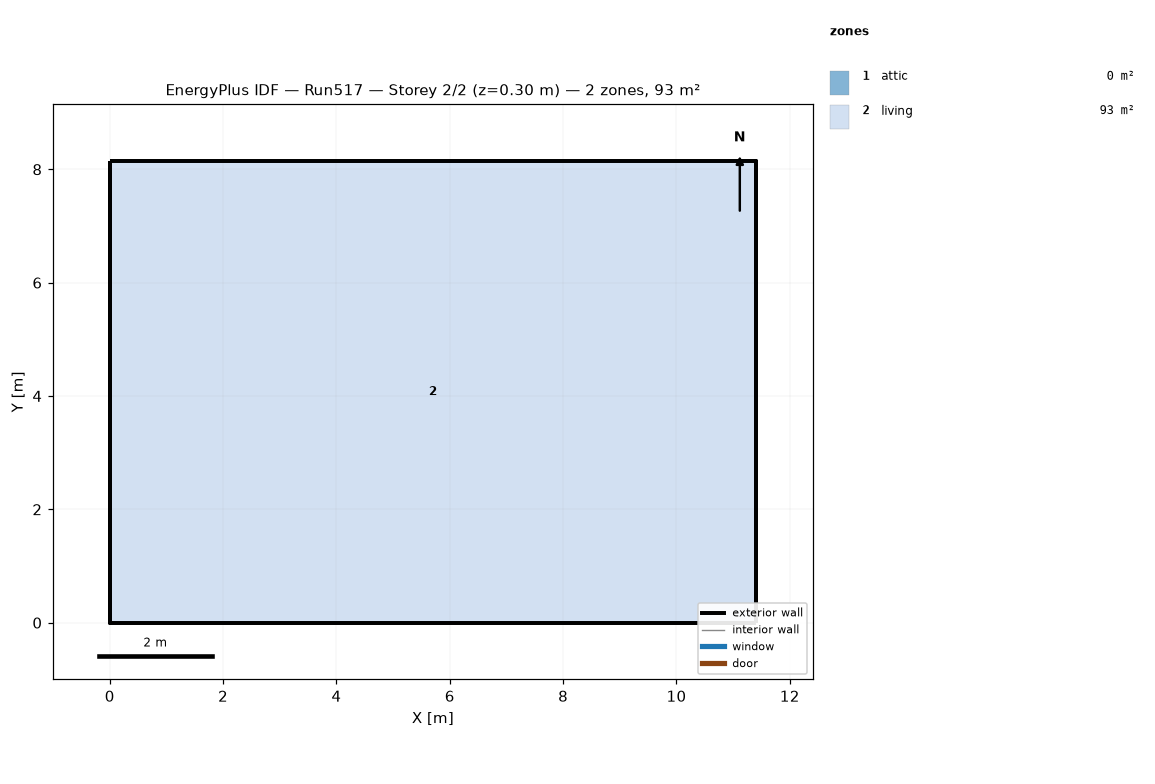
=== STOREY PLAN SPEC (per zone: floor XY polygon, exterior-wall plan segments, windows/doors) ===
zone 1: attic  (0.0 m²)
  exterior wall: (11.40, 0.00) – (11.40, 8.15) – (11.40, 4.07)  [12.2 m]
  exterior wall: (0.00, 8.15) – (0.00, 0.00) – (0.00, 4.07)  [12.2 m]
zone 2: living  (92.9 m²)
  floor: (0.00, 0.00) (0.00, 8.15) (11.40, 8.15) (11.40, 0.00)
  exterior wall: (0.00, 0.00) – (11.40, 0.00)  [11.4 m]
  exterior wall: (11.40, 0.00) – (11.40, 8.15)  [8.1 m]
  exterior wall: (11.40, 8.15) – (0.00, 8.15)  [11.4 m]
  exterior wall: (0.00, 8.15) – (0.00, 0.00)  [8.1 m]

=== DERIVED (storey summary) ===
Building: Run517
Storey: 2 of 2  (floor level z = 0.30 m)
Storey gross floor area: 92.9 m²
Zones on this storey: 2
  - attic: floor 0.0 m²; exterior wall 24.4 m (11.2 m²); WWR 0.0%
  - living: floor 92.9 m²; exterior wall 39.1 m (190.7 m²); WWR 0.0%
Zone adjacency: (none detected)